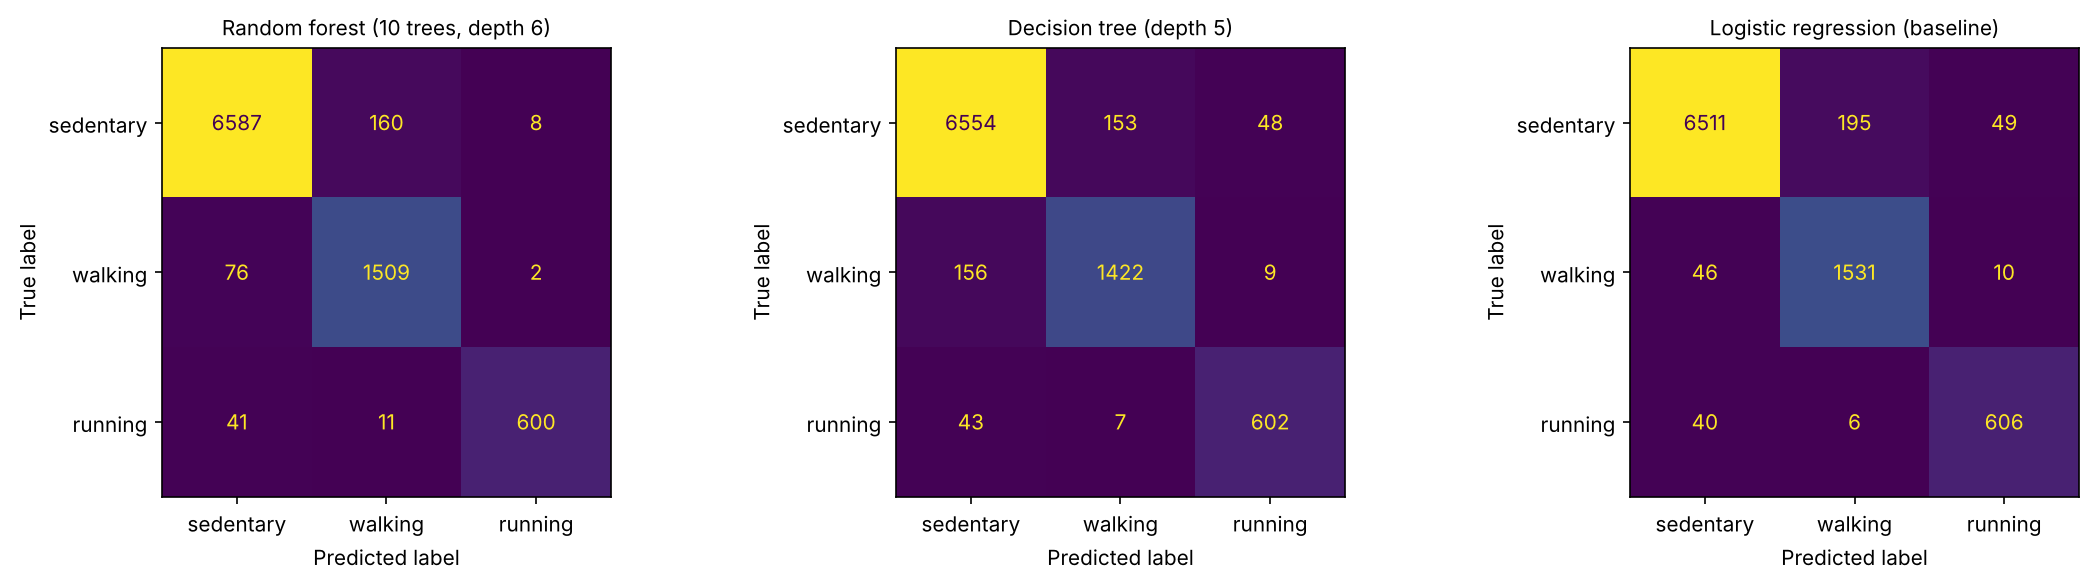

The table this chart was drawn from, first rows:
model, true, pred_sedentary, pred_walking, pred_running
Random forest (10 trees, depth 6), sedentary, 6587, 160, 8
Random forest (10 trees, depth 6), walking, 76, 1509, 2
Random forest (10 trees, depth 6), running, 41, 11, 600
Decision tree (depth 5), sedentary, 6554, 153, 48
Decision tree (depth 5), walking, 156, 1422, 9
Decision tree (depth 5), running, 43, 7, 602
Logistic regression (baseline), sedentary, 6511, 195, 49
Logistic regression (baseline), walking, 46, 1531, 10
Logistic regression (baseline), running, 40, 6, 606
